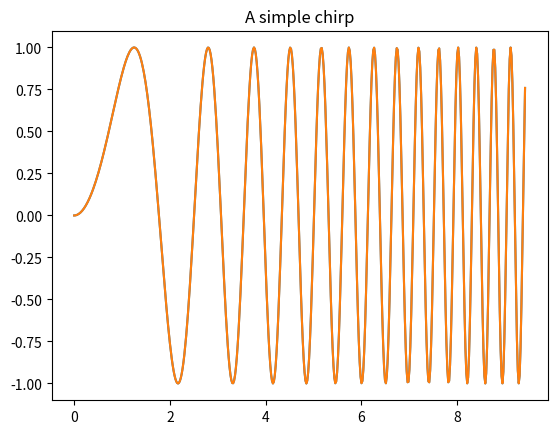
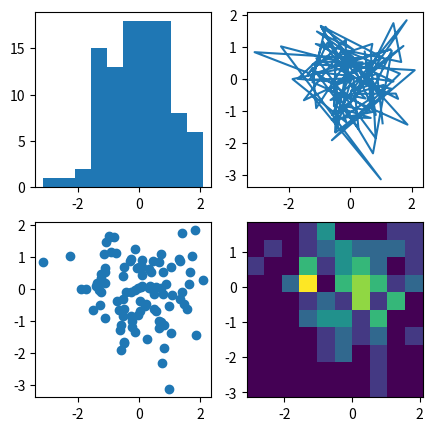

Reproduce these figures in Python, in order. (Note: this script raises an exception after producing the figures.)
a = 5
b = 6
a + b

!id $USER

!hostname

!echo $HOME 

!ls /home/

!echo $PWD

!ls /project/

!ls /project/spidercourse/Data

import os
os.environ

import sys
sys.path

import matplotlib.pyplot as plt
import numpy as np
x = np.linspace(0, 3*np.pi, 500)
plt.plot(x, np.sin(x**2))
plt.title('A simple chirp');

!mkdir /home/[YOUR USERNAME]/packages

!pip install pandas matplotlib numpy scipy -t /home/[YOUR USERNAME]/packages

sys.path.append('/home/[YOUR USERNAME]/packages')

sys.path

import numpy
numpy.__path__

import matplotlib.pyplot as plt
import numpy as np
x = np.linspace(0, 3*np.pi, 500)
plt.plot(x, np.sin(x**2))
plt.title('A simple chirp');

%matplotlib inline
import matplotlib.pyplot as plt
import numpy as np
np.random.seed(19680801)
data = np.random.randn(2, 100)
fig, axs = plt.subplots(2, 2, figsize=(5, 5))
axs[0, 0].hist(data[0])
axs[1, 0].scatter(data[0], data[1])
axs[0, 1].plot(data[0], data[1])
axs[1, 1].hist2d(data[0], data[1])
plt.show()

!fastqc -h

!echo $PATH

import os
os.environ["PATH"]= '/project/surfadvisors/Software/ecoli-analysis-software/miniconda2/bin:' + os.environ["PATH"]

!echo $PATH

!fastqc -h

!ls -l

!mkdir -p $HOME/ecoli-analysis/data/untrimmed_fastq/

!pwd

!cd /home/[YOUR USERNAME]/my-awesome-notebook/ecoli-analysis/data/untrimmed_fastq/ && curl -O ftp://ftp.sra.ebi.ac.uk/vol1/fastq/SRR258/004/SRR2589044/SRR2589044_1.fastq.gz

!cd /home/[YOUR USERNAME]/my-awesome-notebook/ecoli-analysis/data/untrimmed_fastq/ && curl -O ftp://ftp.sra.ebi.ac.uk/vol1/fastq/SRR258/004/SRR2589044/SRR2589044_2.fastq.gz

!cd /home/[YOUR USERNAME]/my-awesome-notebook/ecoli-analysis/data/untrimmed_fastq/ && ls

!cd /home/[YOUR USERNAME]/my-awesome-notebook/ecoli-analysis/data/untrimmed_fastq/ && fastqc *.fastq* -o $HOME/ 

!ls

from IPython.display import (
    display, display_html, display_png, display_svg
)

from IPython.display import IFrame

IFrame(src='./SRR2589044_1_fastqc.html', width=700, height=600)

